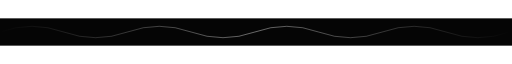
t = 0.00 s
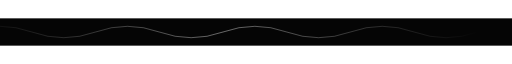
t = 1.50 s
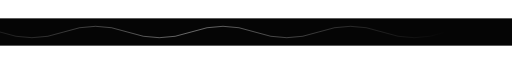
t = 3.00 s
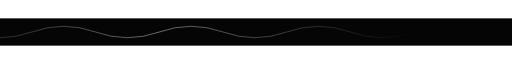
t = 4.50 s

The animated SVG that drew these frames (rendered in a browser with its animation timeline set to each time). Animation: 1 SMIL element (animateTransform=1); one cycle of 6.00 s, repeats indefinitely.

<svg width="900" height="48" viewBox="0 0 900 48" xmlns="http://www.w3.org/2000/svg">
  <defs>
    <linearGradient id="wgrad" x1="0" y1="0" x2="1" y2="0">
      <stop offset="0%" stop-color="#ffffff" stop-opacity="0"/>
      <stop offset="50%" stop-color="#ffffff" stop-opacity="0.5"/>
      <stop offset="100%" stop-color="#ffffff" stop-opacity="0"/>
    </linearGradient>
  </defs>
  <rect width="900" height="48" fill="#050505"/>
  <path d="M 0 24 Q 56 4 112 24 T 224 24 T 336 24 T 448 24 T 560 24 T 672 24 T 784 24 T 896 24"
        fill="none" stroke="url(#wgrad)" stroke-width="1.4">
    <animateTransform attributeName="transform" type="translate" values="0,0; -224,0" dur="6s" repeatCount="indefinite"/>
  </path>
</svg>
